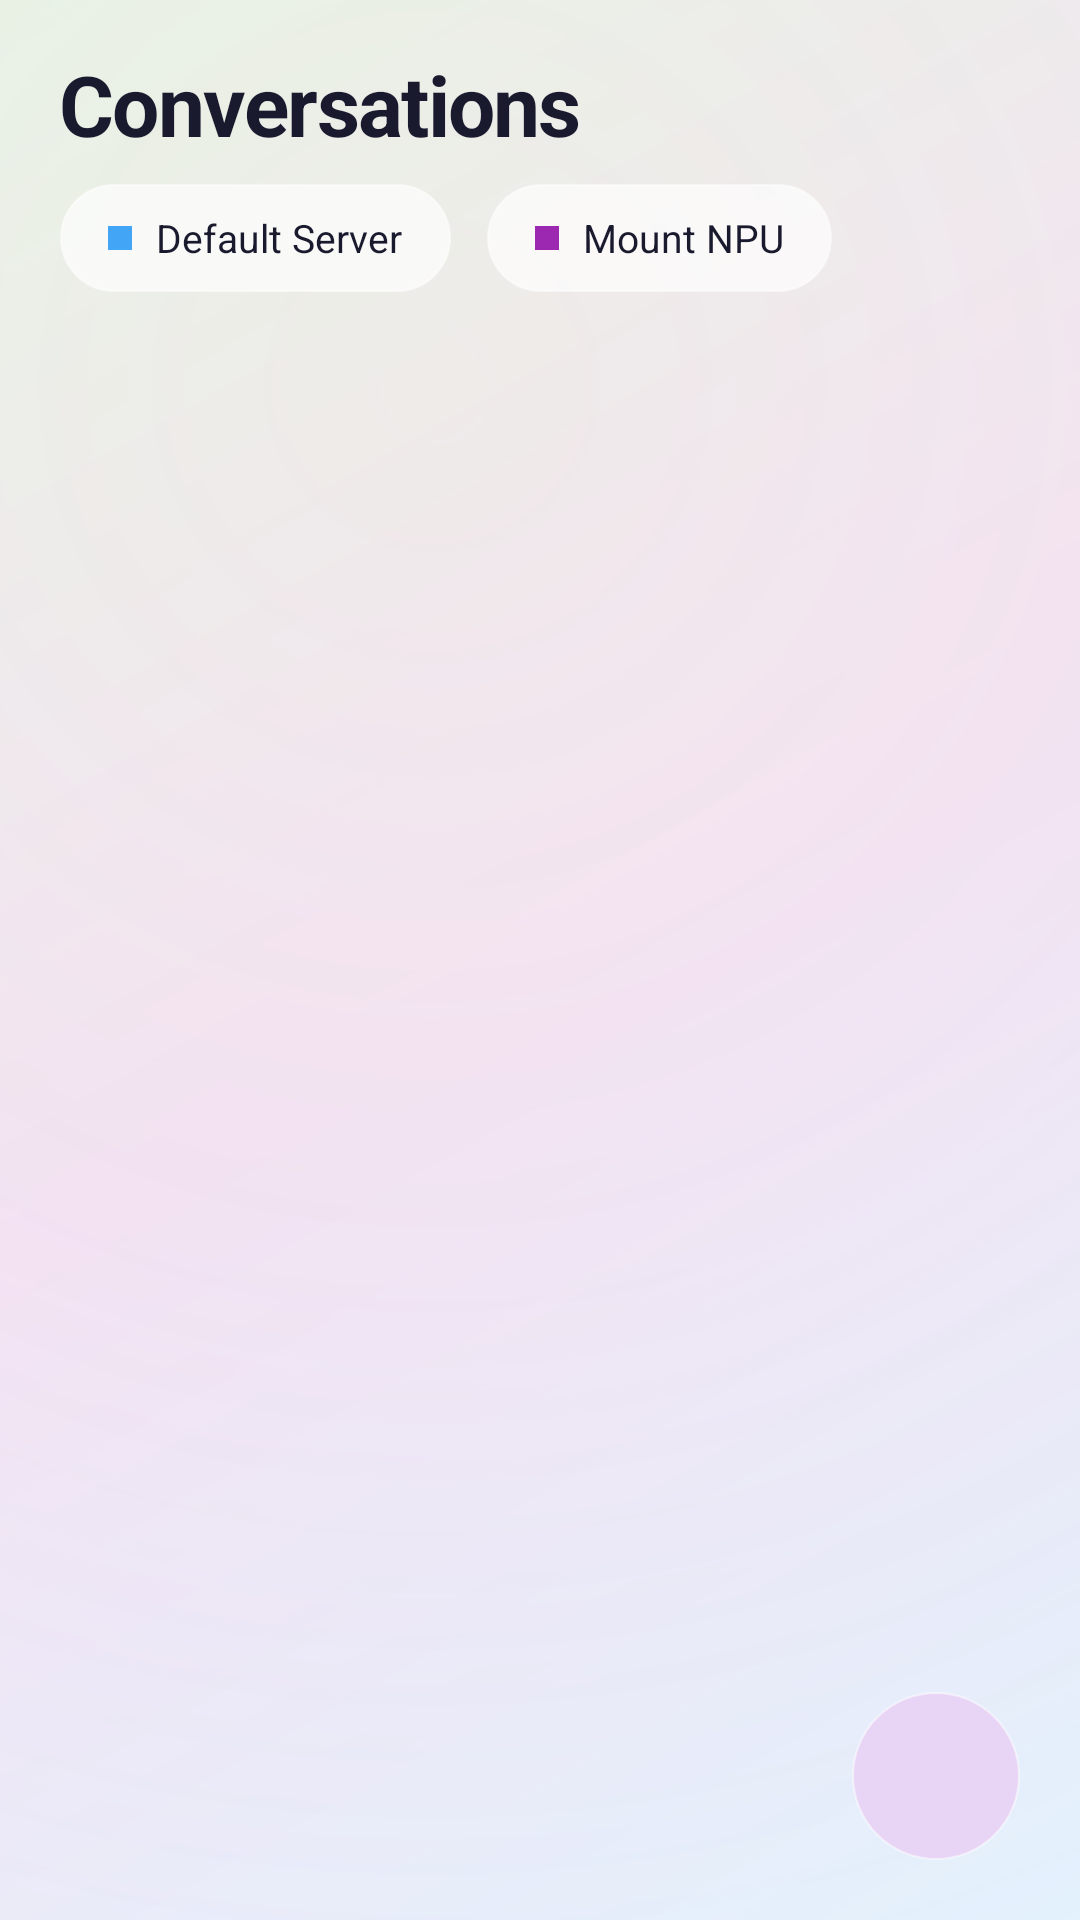

This screen was rendered from an Android layout file. Write that file and the resources it references.
<!-- AndroidManifest.xml: application theme Theme.Radium -->
<!-- res/layout/activity_home.xml -->
<?xml version="1.0" encoding="utf-8"?>
<FrameLayout xmlns:android="http://schemas.android.com/apk/res/android"
    android:id="@+id/homeRoot"
    android:layout_width="match_parent"
    android:layout_height="match_parent"
    android:background="@drawable/bg_elysium_gradient">

    <LinearLayout
        android:layout_width="match_parent"
        android:layout_height="match_parent"
        android:orientation="vertical">

        <LinearLayout
            android:id="@+id/homeHeader"
            android:layout_width="match_parent"
            android:layout_height="wrap_content"
            android:orientation="vertical"
            android:paddingHorizontal="20dp"
            android:paddingTop="16dp"
            android:paddingBottom="12dp">

            <TextView
                android:layout_width="wrap_content"
                android:layout_height="wrap_content"
                android:text="@string/home_title"
                android:textColor="@color/text_primary"
                android:textSize="28sp"
                android:textStyle="bold"
                android:letterSpacing="-0.02" />

            <LinearLayout
                android:layout_width="match_parent"
                android:layout_height="wrap_content"
                android:orientation="horizontal"
                android:layout_marginTop="8dp">

                <LinearLayout
                    android:id="@+id/chipDefaultServer"
                    android:layout_width="wrap_content"
                    android:layout_height="36dp"
                    android:background="@drawable/bg_glass_card"
                    android:gravity="center_vertical"
                    android:paddingHorizontal="16dp"
                    android:clickable="true"
                    android:focusable="true">

                    <View
                        android:layout_width="8dp"
                        android:layout_height="8dp"
                        android:background="@color/tick_blue" />

                    <TextView
                        android:layout_width="wrap_content"
                        android:layout_height="wrap_content"
                        android:layout_marginStart="8dp"
                        android:text="@string/default_server"
                        android:textColor="@color/text_primary"
                        android:textSize="13sp" />
                </LinearLayout>

                <LinearLayout
                    android:id="@+id/chipMountNpu"
                    android:layout_width="wrap_content"
                    android:layout_height="36dp"
                    android:layout_marginStart="12dp"
                    android:background="@drawable/bg_glass_card"
                    android:gravity="center_vertical"
                    android:paddingHorizontal="16dp"
                    android:clickable="true"
                    android:focusable="true">

                    <View
                        android:layout_width="8dp"
                        android:layout_height="8dp"
                        android:background="#9C27B0" /> <TextView
                    android:layout_width="wrap_content"
                    android:layout_height="wrap_content"
                    android:layout_marginStart="8dp"
                    android:text="Mount NPU"
                    android:textColor="@color/text_primary"
                    android:textSize="13sp" />
                </LinearLayout>
            </LinearLayout>

            <LinearLayout
                android:id="@+id/downloadContainer"
                android:layout_width="match_parent"
                android:layout_height="wrap_content"
                android:layout_marginTop="12dp"
                android:orientation="vertical"
                android:visibility="gone">

                <TextView
                    android:id="@+id/downloadStatusText"
                    android:layout_width="match_parent"
                    android:layout_height="wrap_content"
                    android:text="Downloading model..."
                    android:textColor="@color/text_primary"
                    android:textSize="12sp"
                    android:textStyle="bold" />

                <ProgressBar
                    android:id="@+id/downloadProgressBar"
                    style="?android:attr/progressBarStyleHorizontal"
                    android:layout_width="match_parent"
                    android:layout_height="wrap_content"
                    android:layout_marginTop="4dp"
                    android:max="100"
                    android:progress="0"
                    android:progressTint="#7C8FD4" />
            </LinearLayout>
        </LinearLayout>

        <androidx.recyclerview.widget.RecyclerView
            android:id="@+id/conversationList"
            android:layout_width="match_parent"
            android:layout_height="0dp"
            android:layout_weight="1"
            android:clipToPadding="false"
            android:paddingHorizontal="12dp"
            android:paddingBottom="80dp" />

        <TextView
            android:id="@+id/emptyState"
            android:layout_width="match_parent"
            android:layout_height="0dp"
            android:layout_weight="1"
            android:gravity="center"
            android:text="@string/home_empty"
            android:textColor="@color/text_hint"
            android:textSize="16sp"
            android:lineSpacingExtra="6dp"
            android:visibility="gone" />
    </LinearLayout>

    <ImageView
        android:id="@+id/fabNewChat"
        android:layout_width="56dp"
        android:layout_height="56dp"
        android:layout_gravity="bottom|end"
        android:layout_marginEnd="20dp"
        android:layout_marginBottom="20dp"
        android:background="@drawable/bg_fab"
        android:src="@drawable/ic_add"
        android:scaleType="centerInside"
        android:padding="16dp"
        android:elevation="6dp"
        android:clickable="true"
        android:focusable="true"
        android:contentDescription="@string/new_chat" />
</FrameLayout>
<!-- resources referenced by this layout -->
<resources>
  <color name="text_hint">#9E9EBB</color>
  <color name="text_primary">#1A1A2E</color>
  <color name="tick_blue">#42A5F5</color>
  <!-- drawable bg_elysium_gradient (drawable) -->
  <?xml version="1.0" encoding="utf-8"?>
  <layer-list xmlns:android="http://schemas.android.com/apk/res/android">
      
      <item>
          <shape android:shape="rectangle">
              <gradient
                  android:startColor="#E3F2FD"
                  android:centerColor="#F3E5F5"
                  android:endColor="#E8F5E9"
                  android:angle="135" />
          </shape>
      </item>
      
      <item>
          <shape android:shape="rectangle">
              <gradient
                  android:startColor="#18FFE0B2"
                  android:centerColor="#10F8BBD0"
                  android:endColor="#00FFFFFF"
                  android:type="radial"
                  android:gradientRadius="600dp"
                  android:centerX="0.4"
                  android:centerY="0.2" />
          </shape>
      </item>
  </layer-list>
  <!-- drawable bg_fab (drawable) -->
  <?xml version="1.0" encoding="utf-8"?>
  <shape xmlns:android="http://schemas.android.com/apk/res/android"
      android:shape="oval">
      <solid android:color="@color/fab_bg" />
      <stroke android:width="0.5dp" android:color="@color/glass_stroke" />
  </shape>
  <!-- drawable bg_glass_card (drawable) -->
  <?xml version="1.0" encoding="utf-8"?>
  <shape xmlns:android="http://schemas.android.com/apk/res/android"
      android:shape="rectangle">
      <solid android:color="@color/glass_bg" />
      <corners android:radius="20dp" />
      <stroke android:width="0.5dp" android:color="@color/glass_stroke" />
  </shape>
  <string name="default_server">Default Server</string>
  <string name="home_empty">No conversations yet.\nTap + to start one.</string>
  <string name="home_title">Conversations</string>
  <string name="new_chat">New Chat</string>
  <style name="Theme.Radium" parent="Theme.Material3.Light.NoActionBar">
          <item name="colorPrimary">@color/elysium_primary</item>
          <item name="colorOnPrimary">@color/white</item>
          <item name="colorSecondary">@color/elysium_lavender</item>
          <item name="colorSurface">@color/elysium_surface</item>
  
          <item name="android:windowBackground">@color/elysium_surface</item>
          <item name="android:statusBarColor">@color/transparent</item>
          <item name="android:navigationBarColor">@color/transparent</item>
          <item name="android:windowLightStatusBar">true</item>
          <item name="android:windowDrawsSystemBarBackgrounds">true</item>
          <item name="android:windowTranslucentNavigation">false</item>
      </style>
  <color name="fab_bg">#E8D5F5</color>
  <color name="glass_stroke">#80FFFFFF</color>
  <color name="glass_bg">#B3FFFFFF</color>
  <color name="elysium_primary">#7C8FD4</color>
  <color name="white">#FFFFFFFF</color>
  <color name="elysium_lavender">#F3E5F5</color>
  <color name="elysium_surface">#FAFAFA</color>
  <color name="transparent">#00000000</color>
</resources>
